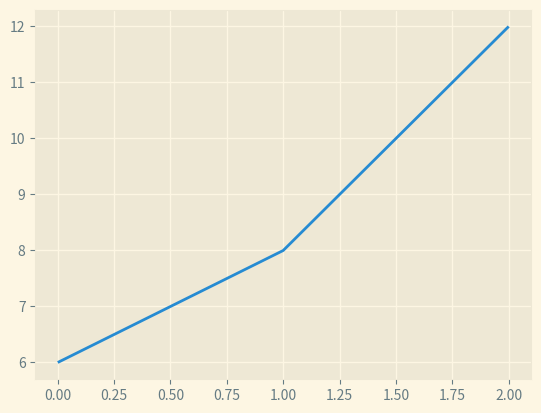

This figure's Python source:
import pandas as pd
import matplotlib.pyplot as py
from matplotlib import style
daily_staus={'day':['monday','sunday','tuesday'],
             'sleeping':[12,6,2],
             'working':[50,60,70],
             'excresize':[6,8,12]
            }
print(style.available)
ds=pd.DataFrame(daily_staus)
style.use('Solarize_Light2')
ds['excresize'].plot()
py.show()

#l=['ddd','fff','ggg']
#print(daily_staus)
#print("************************")
#print(ds)